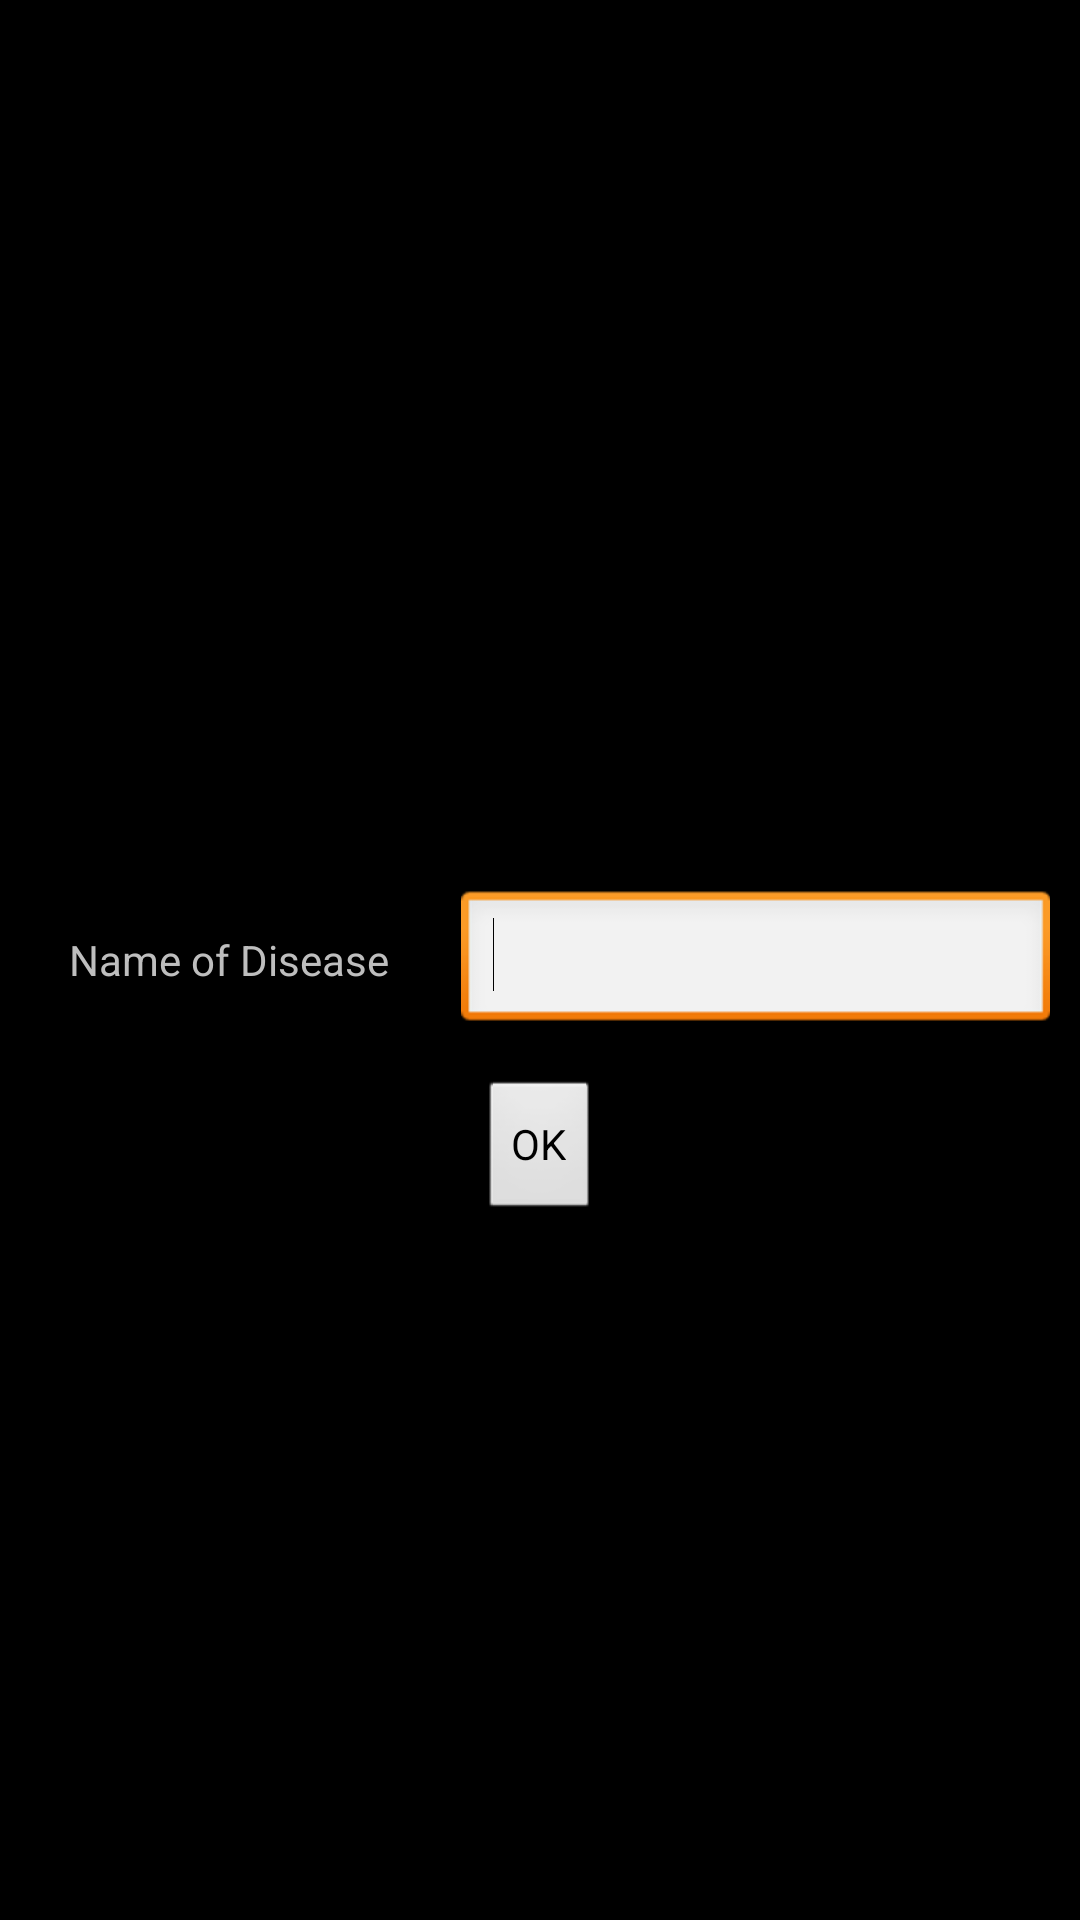

Write the Android layout XML for this screen, with the resource values it uses.
<!-- AndroidManifest.xml: application theme AppTheme -->
<!-- res/layout/select_name_of_disease.xml -->
<RelativeLayout xmlns:android="http://schemas.android.com/apk/res/android"
    xmlns:tools="http://schemas.android.com/tools"
    android:layout_width="match_parent"
    android:layout_height="match_parent"
    tools:context=".MainActivity" >

    <EditText
        android:id="@+id/editText1"
        android:layout_width="fill_parent"
        android:layout_height="wrap_content"
        android:layout_alignBaseline="@+id/textView1"
        android:layout_alignBottom="@+id/textView1"
        android:layout_marginLeft="24dp"
        android:layout_marginRight="@dimen/basic_margin"
        android:layout_toRightOf="@+id/textView1"
        android:ems="10"
        android:inputType="textPersonName" >

        <requestFocus />
    </EditText>

    <TextView
        android:id="@+id/textView1"
        android:layout_width="wrap_content"
        android:layout_height="wrap_content"
        android:layout_alignParentLeft="true"
        android:layout_centerVertical="true"
        android:layout_marginLeft="23dp"
        android:text="@string/select_name_of_disease" />

    <Button
        android:id="@+id/button_ok"
        android:layout_width="wrap_content"
        android:layout_height="wrap_content"
        android:layout_below="@+id/editText1"
        android:layout_centerHorizontal="true"
        android:layout_marginTop="15dp"
        android:text="OK" />

</RelativeLayout>
<!-- resources referenced by this layout -->
<resources>
  <dimen name="basic_margin">10dp</dimen>
  <string name="select_name_of_disease">Name of Disease</string>
  <style name="AppTheme" parent="AppBaseTheme">
          
          <item name="android:windowFullscreen">true</item>
          <item name="android:windowContentOverlay">@null</item>
      </style>
  <style name="AppBaseTheme" parent="android:Theme.Black.NoTitleBar.Fullscreen">
          <item name="android:windowFullscreen">true</item>
          <item name="android:windowContentOverlay">@null</item>
          
      </style>
</resources>
